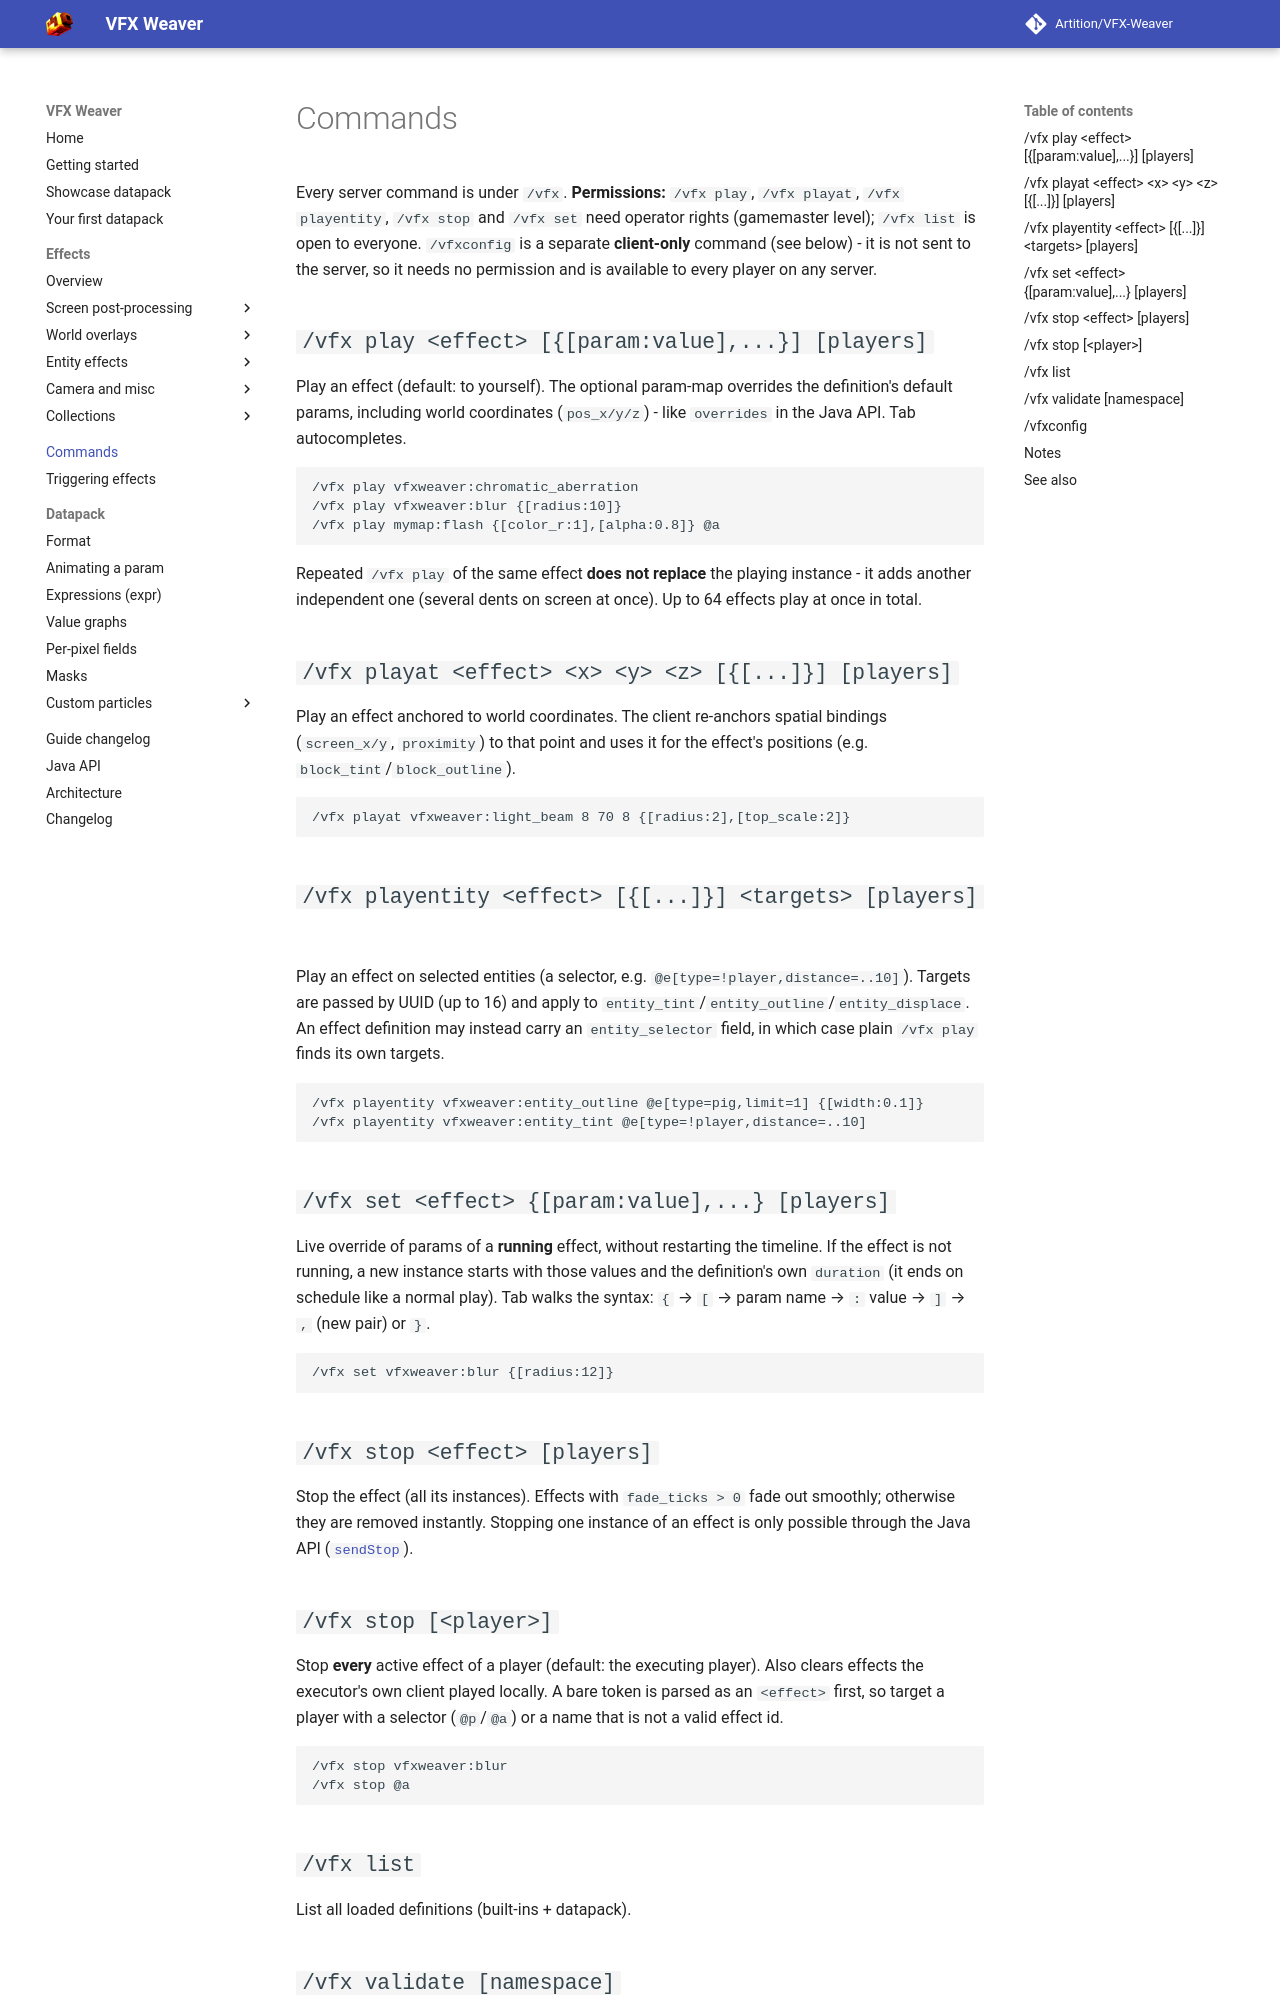

repository: Artition/VFX-Weaver · page: 2.2.0/guide/commands/index.html · generator: mkdocs

# Commands

Every server command is under `/vfx`. **Permissions:** `/vfx play`, `/vfx playat`,
`/vfx playentity`, `/vfx stop` and `/vfx set` need operator rights (gamemaster level); `/vfx list`
is open to everyone. `/vfxconfig` is a separate **client-only** command (see below) - it is not sent
to the server, so it needs no permission and is available to every player on any server.

## `/vfx play <effect> [{[param:value],...}] [players]`

Play an effect (default: to yourself). The optional param-map overrides the definition's default
params, including world coordinates (`pos_x/y/z`) - like `overrides` in the Java API. Tab
autocompletes.

```
/vfx play vfxweaver:chromatic_aberration
/vfx play vfxweaver:blur {[radius:10]}
/vfx play mymap:flash {[color_r:1],[alpha:0.8]} @a
```

Repeated `/vfx play` of the same effect **does not replace** the playing instance - it adds another
independent one (several dents on screen at once). Up to 2048 effects play at once in total. This is
a ceiling, not a target: every simultaneous effect adds render work (overdraw), so more live effects
cost more to draw.

## `/vfx playat <effect> <x> <y> <z> [{[...]}] [players]`

Play an effect anchored to world coordinates. The client re-anchors spatial bindings (`screen_x/y`,
`proximity`) to that point and uses it for the effect's positions (e.g. `block_tint`/`block_outline`).

```
/vfx playat vfxweaver:light_beam 8 70 8 {[radius:2],[top_scale:2]}
```

## `/vfx playentity <effect> [{[...]}] <targets> [players]`

Play an effect on selected entities (a selector, e.g. `@e[type=!player,distance=..10]`). Targets are
passed by UUID (up to 16) and apply to `entity_tint`/`entity_outline`/`entity_displace`. An effect
definition may instead carry an `entity_selector` field, in which case plain `/vfx play` finds its own
targets.

```
/vfx playentity vfxweaver:entity_outline @e[type=pig,limit=1] {[width:0.1]}
/vfx playentity vfxweaver:entity_tint @e[type=!player,distance=..10]
```

## `/vfx set <effect> {[param:value],...} [players]`

Live override of params of a **running** effect, without restarting the timeline. If the effect is not
running, a new instance starts with those values and the definition's own `duration` (it ends on
schedule like a normal play). Tab walks the syntax: `{` → `[` → param name → `:` value → `]` → `,`
(new pair) or `}`.

```
/vfx set vfxweaver:blur {[radius:12]}
```

## `/vfx stop <effect> [players]`

Stop the effect (all its instances). Effects with `fade_ticks > 0` fade out smoothly; otherwise they
are removed instantly. Stopping one instance of an effect is only possible through the Java API
([`sendStop`](../API.md)).

## `/vfx stop [<player>]`

Stop **every** active effect of a player (default: the executing player). Also clears effects the
executor's own client played locally. A bare token is parsed as an `<effect>` first, so target a
player with a selector (`@p`/`@a`) or a name that is not a valid effect id.

```
/vfx stop vfxweaver:blur
/vfx stop @a
```

## `/vfx list`

List all loaded definitions (built-ins + datapack).
